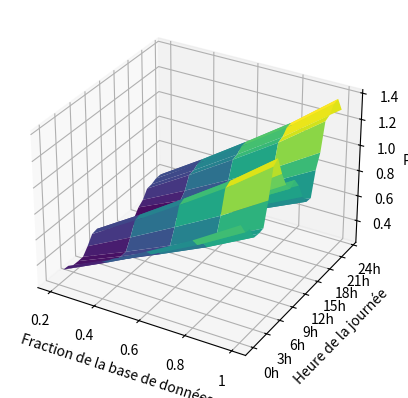

The matplotlib source for this figure:
import numpy as np
import matplotlib.pyplot as plt
from mpl_toolkits.mplot3d import Axes3D

# Vos nouvelles données
data = np.array([
    [3365431.419, 5151402.972, 7031579.854, 8970313.123, 11159695.65],
    [3110127.542, 4760614.1, 6498159.508, 8289819.175, 10313113.68],
    [3075950.317, 4708299.659, 6426751.162, 8198722.261, 10199782.76],
    [2805608.461, 4294492.434, 5861911.143, 7478145.671, 9303335.189],
    [2792621.115, 4274612.946, 5834775.971, 7443528.844, 9260269.44],
    [2815178.084, 4309140.477, 5881905.48, 7503652.807, 9335067.847],
    [3345266.855, 5120537.452, 6989448.93, 8916565.943, 11092830.41],
    [4008646.807, 6135960.745, 8375484.93, 10684757.04, 13292583.56],
    [4101267.089, 6277732.879, 8569001.549, 10931629.68, 13599710.35],
    [3663115.055, 5607061.75, 7653546.55, 9763767.244, 12146807.96],
    [3327836.47, 5093857.087, 6953030.673, 8870106.517, 11035031.64],
    [3151140.213, 4823391.429, 6583849.523, 8399135.472, 10449110.79],
    [3257431.385, 4986089.339, 6805929.48, 8682446.874, 10801569.95],
    [3037330.052, 4649184.341, 6346059.73, 8095782.748, 10071718.82],
    [2689064.121, 4116100.191, 5618408.682, 7167505.194, 8916876.753],
    [2480583.044, 3796982.103, 5182817.77, 6611814.019, 8225558.144],
    [2472038.738, 3783903.493, 5164965.684, 6589039.79, 8197225.414],
    [3032203.468, 4641337.175, 6335348.478, 8082118.211, 10054719.19],
    [3348001.033, 5124722.607, 6995161.598, 8923853.696, 11101896.88],
    [3977887.304, 6088877.748, 8311217.419, 10602769.82, 13190585.73],
    [4031545.548, 6171011.42, 8423328.522, 10745791.98, 13368515.27],
    [4203798.766, 6434676.201, 8783226.588, 11204920.42, 13939703.11],
    [4230798.774, 6476004.609, 8839639.181, 11276886.99, 14029234.54],
    [3903039.18, 5974309.123, 8154833.141, 10403267.58, 12942391.02]
])

# Création de la grille
x = np.arange(data.shape[1])
y = np.arange(data.shape[0])
x, y = np.meshgrid(x, y)

# Création de la figure 3D
fig = plt.figure()
ax = fig.add_subplot(111, projection='3d')

# Dessin du meshgrid 3D
ax.plot_surface(x, y, data, cmap='viridis')

# Réglage des graduations de l'axe X
ax.set_xticks([0, 1, 2, 3, 4])
ax.set_xticklabels([0.2, 0.4, 0.6, 0.8, 1])

# Réglage des graduations de l'axe Y
ax.set_yticks(np.arange(0, 25, 3))
ax.set_yticklabels(["{}h".format(i) for i in range(0, 25, 3)])

# Nommer les axes
ax.set_xlabel('Fraction de la base de données')
ax.set_ylabel('Heure de la journée')
ax.set_zlabel('Prix')

# Affichage du graphique
plt.show()
